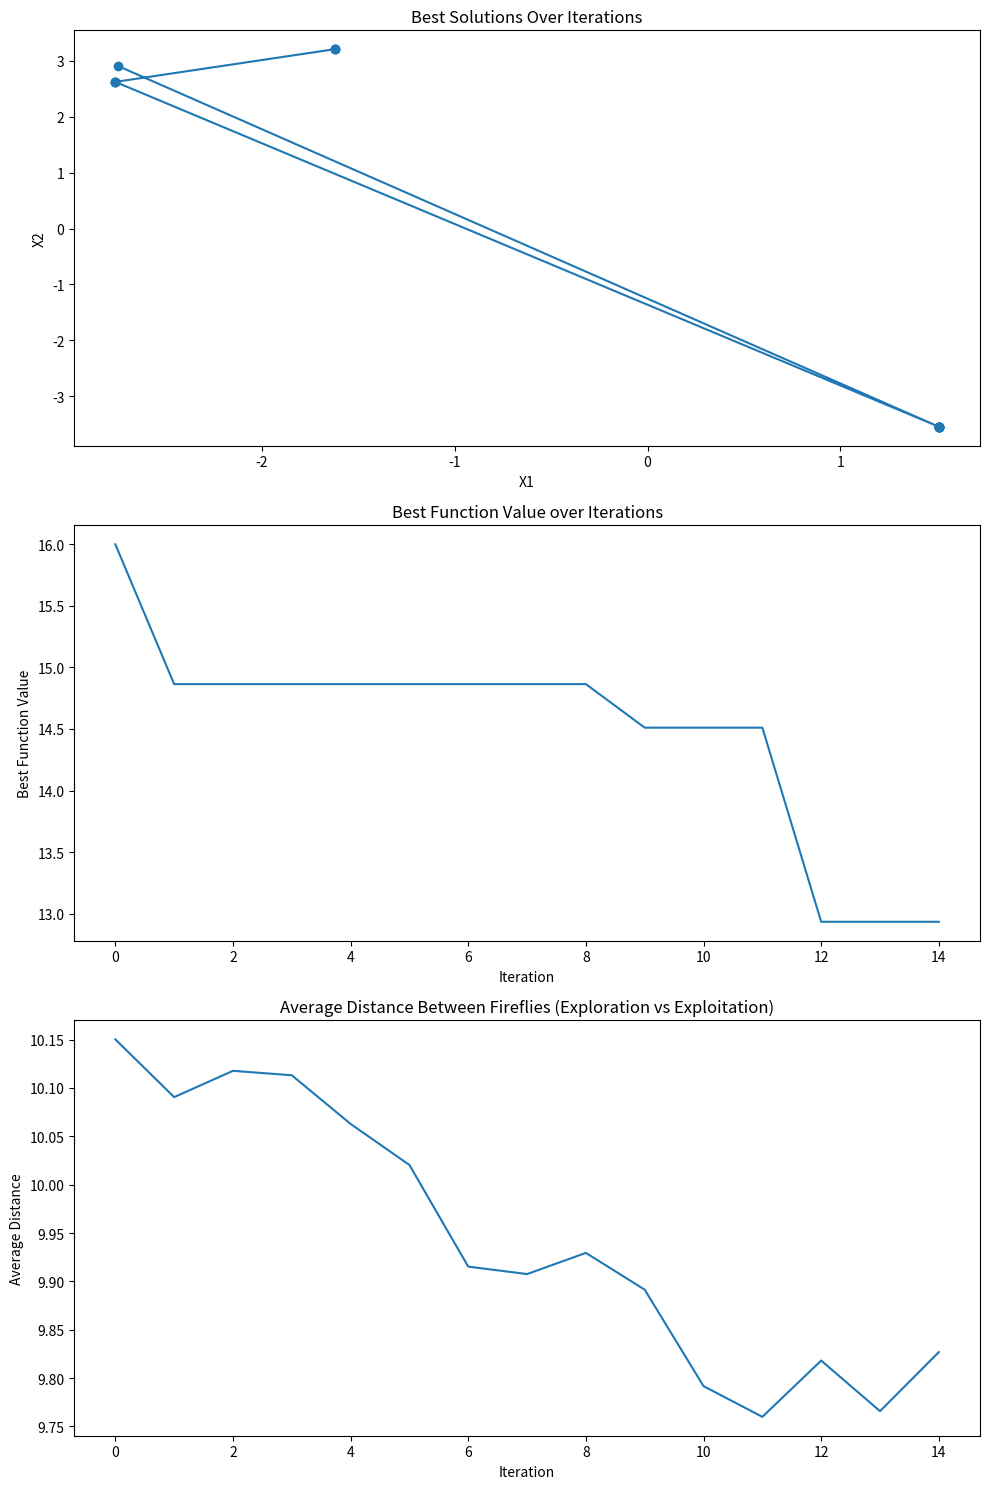

Write the Python code that produced this figure.
import numpy as np
import matplotlib.pyplot as plt

class FireflyAlgorithm:
    def __init__(self, num_fireflies, num_iterations, alpha, gamma, beta0, dimension, bounds):
        self.num_fireflies = num_fireflies
        self.num_iterations = num_iterations
        self.alpha = alpha
        self.gamma = gamma
        self.beta0 = beta0
        self.dimension = dimension
        self.bounds = bounds
        
        # Initialize fireflies at fixed positions (5, as per your request)
        self.fireflies = np.random.uniform(self.bounds[0], self.bounds[1], (self.num_fireflies, self.dimension))
        
        # For tracking exploration vs exploitation
        self.distance_history = []
        self.best_fitness_values = []

    def sphere(self, x):
        # Objective function: sphere function to minimize
        return np.sum(x**2)

    def compute_brightness(self):
        # Calculate brightness based on the inverse of the objective function
        return 1.0 / (1.0 + np.array([self.sphere(f) for f in self.fireflies]))

    def update_fireflies(self, brightness):
        # Update firefly positions based on brightness
        new_fireflies = np.copy(self.fireflies)
        for i in range(self.num_fireflies):
            for j in range(self.num_fireflies):
                if brightness[j] > brightness[i]:
                    distance = np.linalg.norm(self.fireflies[j] - self.fireflies[i])
                    beta = self.beta0 * np.exp(-self.gamma * distance**2)  # Attraction
                    random_vector = self.alpha * (np.random.uniform(-0.5, 0.5, self.dimension))
                    new_fireflies[i] = (
                        self.fireflies[i] + beta * (self.fireflies[j] - self.fireflies[i]) + random_vector
                    )
                    # Ensure boundaries are respected
                    new_fireflies[i] = np.clip(new_fireflies[i], self.bounds[0], self.bounds[1])
        return new_fireflies

    def calculate_average_distance(self):
        # Calculate the average distance between all pairs of fireflies
        total_distance = 0
        for i in range(self.num_fireflies):
            for j in range(i + 1, self.num_fireflies):  # Avoid redundant pairs
                total_distance += np.linalg.norm(self.fireflies[i] - self.fireflies[j])
        # Return the average distance
        return total_distance / (self.num_fireflies * (self.num_fireflies - 1) / 2)

    def optimize(self):
        best_solutions = []
        for iteration in range(self.num_iterations):
            brightness = self.compute_brightness()
            self.fireflies = self.update_fireflies(brightness)
            best_firefly = self.fireflies[np.argmax(brightness)]
            best_solutions.append(best_firefly)
            best_fitness = self.sphere(best_firefly)
            self.best_fitness_values.append(best_fitness)
            
            # Track average distance between fireflies to understand exploration vs exploitation
            avg_distance = self.calculate_average_distance()
            self.distance_history.append(avg_distance)
            
            print(f"Iteration {iteration + 1}/{self.num_iterations}: Best Fitness = {best_fitness:.6f}")
        
        return best_solutions, self.best_fitness_values

# Firefly Algorithm parameters
num_fireflies = 20
num_iterations = 15
alpha = 0.5  # Randomness factor
gamma = 1.0  # Absorption coefficient
beta0 = 0.2  # Attraction at zero distance
dimension = 2  # Dimension of the problem space
bounds = [-10, 10]  # Bounds for the problem space

# Initialize Firefly Algorithm
fa = FireflyAlgorithm(num_fireflies, num_iterations, alpha, gamma, beta0, dimension, bounds)

# Run the optimization
best_solutions, best_fitness_values = fa.optimize()

# Display the results
best_solution = best_solutions[-1]
print("\nBest solution found:", best_solution)
print("Function value at best solution:", fa.sphere(best_solution))

# Create a figure with three subplots
fig, axs = plt.subplots(3, 1, figsize=(10, 15))

# Plotting the path of the best solutions (for visualization)
best_solutions = np.array(best_solutions)
axs[0].plot(best_solutions[:, 0], best_solutions[:, 1], '-o')
axs[0].set_title("Best Solutions Over Iterations")
axs[0].set_xlabel("X1")
axs[0].set_ylabel("X2")

# Plotting the best fitness value over iterations
axs[1].plot(best_fitness_values)
axs[1].set_title("Best Function Value over Iterations")
axs[1].set_xlabel("Iteration")
axs[1].set_ylabel("Best Function Value")

# Plotting the average distance between fireflies over iterations
axs[2].plot(fa.distance_history)
axs[2].set_title("Average Distance Between Fireflies (Exploration vs Exploitation)")
axs[2].set_xlabel("Iteration")
axs[2].set_ylabel("Average Distance")

# Display the plots
plt.tight_layout()
plt.show()
